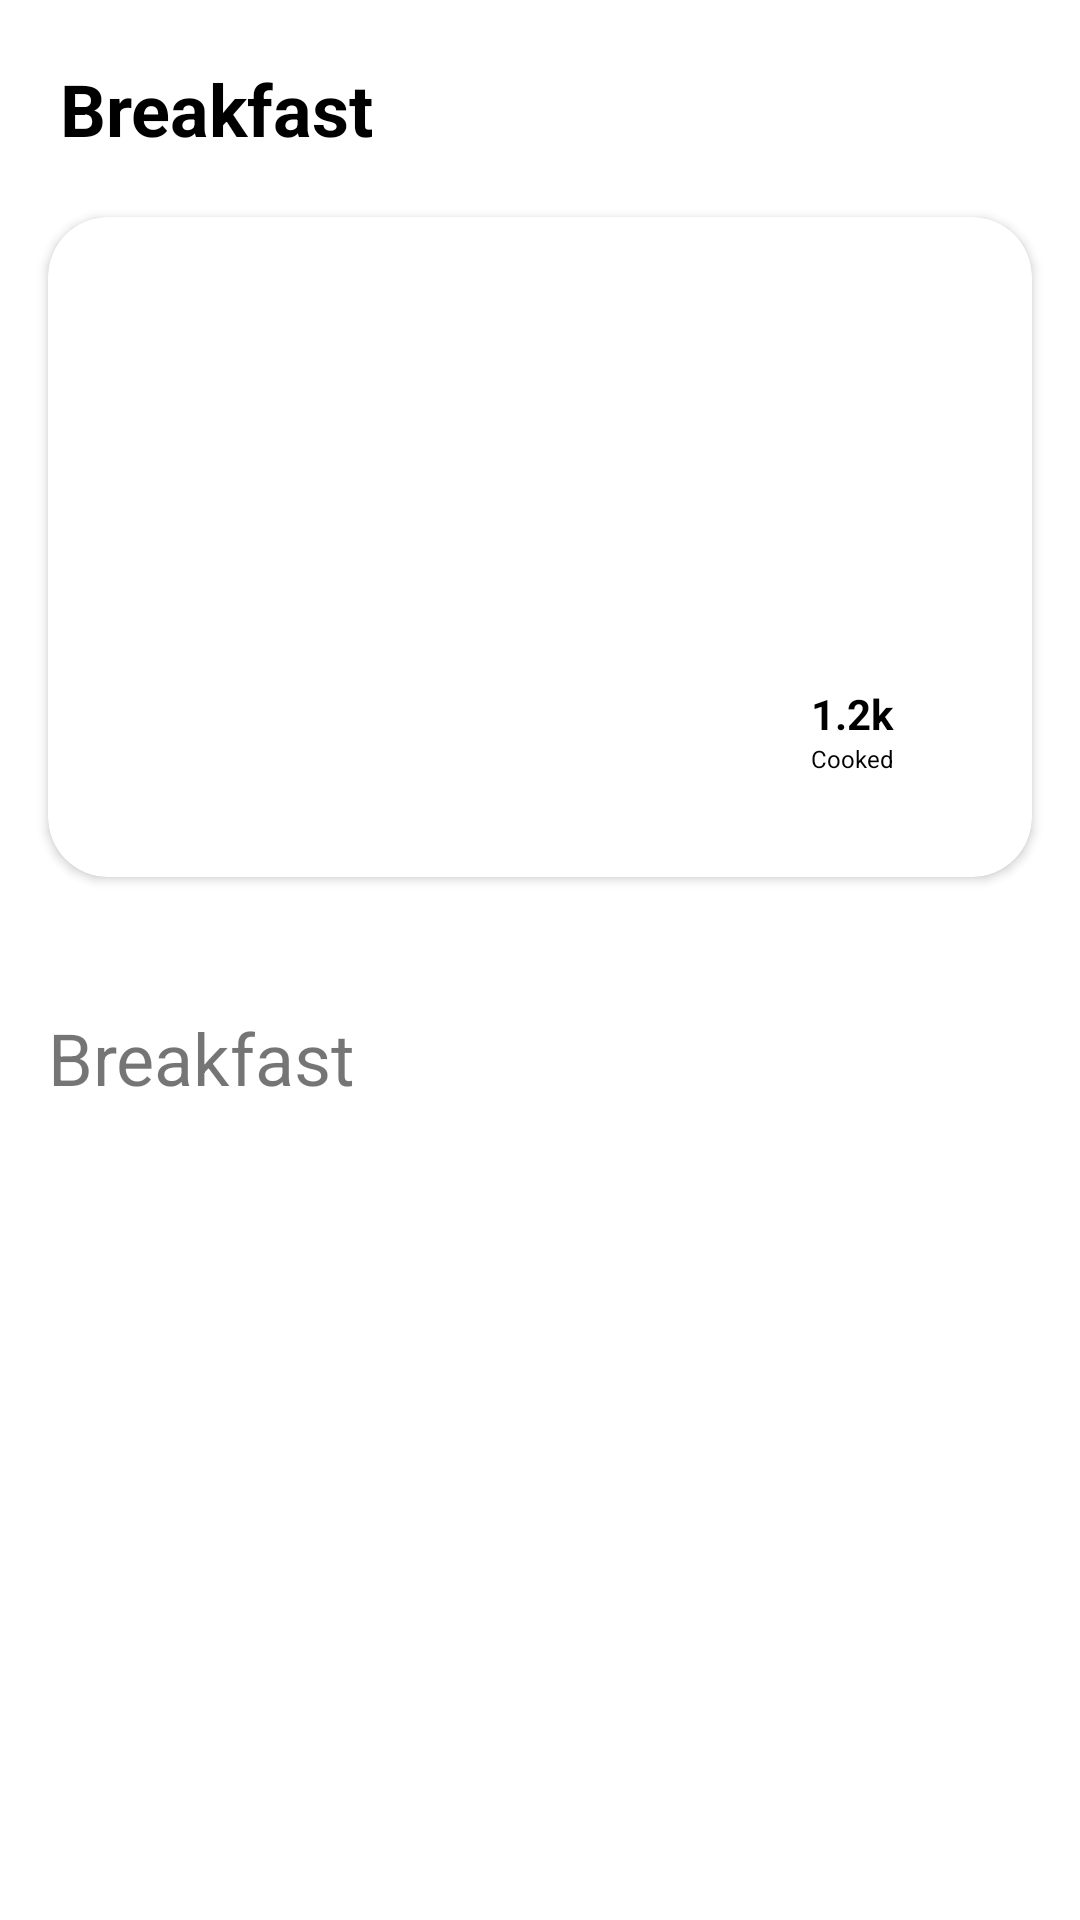

Layout XML and referenced resources for this Android screen:
<!-- AndroidManifest.xml: application theme Theme.Foodiest -->
<!-- res/layout/fragment_breakfast.xml -->
<?xml version="1.0" encoding="utf-8"?>
<androidx.core.widget.NestedScrollView
    xmlns:android="http://schemas.android.com/apk/res/android"
    xmlns:app="http://schemas.android.com/apk/res-auto"
    xmlns:tools="http://schemas.android.com/tools"
    android:layout_width="match_parent"
    android:layout_height="match_parent"
    tools:context=".model.fragment.BreakfastFragment">
    app:layout_behavior="@string/appbar_scrolling_view_behavior"
<androidx.constraintlayout.widget.ConstraintLayout
    android:id="@+id/clBreakfast"
    android:layout_width="match_parent"
    android:layout_height="wrap_content"
    android:layout_marginBottom="@dimen/_50dp">

    <TextView
        android:id="@+id/tvTitle"
        android:layout_width="match_parent"
        android:layout_height="wrap_content"
        android:layout_marginStart="20dp"
        android:layout_marginTop="20dp"
        android:layout_marginEnd="20dp"
        android:text="@string/txt_breakfast"
        android:textColor="@android:color/black"
        android:textSize="24sp"
        android:textStyle="bold"
        app:layout_constraintEnd_toEndOf="parent"
        app:layout_constraintHorizontal_bias="1.0"
        app:layout_constraintStart_toStartOf="parent"
        app:layout_constraintTop_toTopOf="parent" />


    <androidx.cardview.widget.CardView
        android:id="@+id/cvBreakfast"
        android:layout_width="match_parent"
        android:layout_height="220dp"
        android:layout_marginStart="16dp"
        android:layout_marginTop="20dp"
        android:layout_marginEnd="16dp"
        app:cardCornerRadius="20dp"
        app:layout_constraintEnd_toEndOf="parent"
        app:layout_constraintStart_toStartOf="parent"
        app:layout_constraintTop_toBottomOf="@+id/tvTitle">

        <ImageView
            android:id="@+id/imageView2"
            android:layout_width="match_parent"
            android:layout_height="220dp"
            android:foreground="@drawable/foreground_transparent"
            android:scaleType="centerCrop"
            android:src="@drawable/img_shrimp" />

        <RelativeLayout
            android:layout_width="match_parent"
            android:layout_height="wrap_content"
            android:layout_gravity="bottom"
            android:layout_marginStart="@dimen/_20dp"
            android:layout_marginEnd="@dimen/_20dp"
            android:layout_marginBottom="@dimen/_20dp">

            <TextView
                android:id="@+id/tvNameBreakfastmain"
                android:layout_width="wrap_content"
                android:layout_height="wrap_content"
                android:ellipsize="end"
                android:gravity="bottom"
                android:maxLength="20"
                android:text="@string/dammy_Name"
                android:textColor="@color/white"
                android:textSize="@dimen/_24sp" />

            <LinearLayout
                android:layout_width="@dimen/_80dp"
                android:layout_height="@dimen/_50dp"
                android:layout_alignParentEnd="true"
                android:background="@drawable/rounded_shpae"
                android:orientation="vertical">

                <TextView
                    android:id="@+id/tvNumber"
                    android:layout_width="match_parent"
                    android:layout_height="wrap_content"
                    android:layout_marginTop="@dimen/_6dp"
                    android:gravity="center"
                    android:text="@string/_1_2k"
                    android:textColor="@android:color/black"
                    android:textStyle="bold" />

                <TextView
                    android:id="@+id/TvCooked"
                    android:layout_width="match_parent"
                    android:layout_height="wrap_content"
                    android:gravity="center"
                    android:text="@string/Cooked"
                    android:textColor="@color/black"
                    android:textSize="@dimen/_8sp" />

            </LinearLayout>
        </RelativeLayout>
    </androidx.cardview.widget.CardView>

    <LinearLayout
        android:id="@+id/llBreakfast"
        android:layout_width="match_parent"
        android:layout_height="wrap_content"
        android:layout_marginStart="16dp"
        android:layout_marginTop="20dp"
        android:layout_marginEnd="16dp"
        android:orientation="horizontal"
        app:layout_constraintEnd_toEndOf="parent"
        app:layout_constraintStart_toStartOf="parent"
        app:layout_constraintTop_toBottomOf="@+id/cvBreakfast">

        <ImageButton
            android:id="@+id/ibBreakfast"
            android:layout_width="wrap_content"
            android:layout_height="wrap_content"
            android:layout_margin="8dp"
            android:layout_weight="1"
            android:background="@android:color/white"
            android:src="@drawable/breakfast"/>

        <ImageButton
            android:id="@+id/ibVegetarian"
            android:layout_width="wrap_content"
            android:layout_height="wrap_content"
            android:layout_margin="8dp"
            android:layout_weight="1"
            android:background="@android:color/white"
            android:src="@drawable/vegetarian"/>
        <ImageButton
            android:id="@+id/ibDessert"
            android:layout_width="wrap_content"
            android:layout_height="wrap_content"
            android:layout_margin="8dp"
            android:layout_weight="1"
            android:background="@android:color/white"
            android:src="@drawable/dessert"/>


        <ImageButton
            android:id="@+id/ibSeafood"
            android:layout_width="wrap_content"
            android:layout_height="wrap_content"
            android:layout_margin="8dp"
            android:layout_weight="1"
            android:background="@android:color/white"
            android:src="@drawable/sea_food"/>
    </LinearLayout>

    <TextView
        android:id="@+id/tvTitleListBreakfast"
        android:layout_width="match_parent"
        android:layout_height="wrap_content"
        android:layout_marginStart="16dp"
        android:layout_marginTop="8dp"
        android:layout_marginEnd="16dp"
        android:text="@string/txt_breakfast"
        android:textSize="@dimen/_24sp"
        app:layout_constraintEnd_toEndOf="parent"
        app:layout_constraintStart_toStartOf="parent"
        app:layout_constraintTop_toBottomOf="@+id/llBreakfast" />

    <androidx.recyclerview.widget.RecyclerView
        android:id="@+id/rvBreakfast"
        android:layout_width="match_parent"
        android:layout_height="match_parent"
        app:layout_behavior="@string/appbar_scrolling_view_behavior"
        android:layout_marginStart="16dp"
        android:layout_marginTop="4dp"
        android:layout_marginEnd="16dp"
        android:layout_marginBottom="1dp"
        app:layout_constraintBottom_toBottomOf="parent"
        app:layout_constraintEnd_toEndOf="parent"
        app:layout_constraintStart_toStartOf="parent"
        app:layout_constraintTop_toBottomOf="@+id/tvTitleListBreakfast"
        tools:listitem="@layout/item_recipe"/>


</androidx.constraintlayout.widget.ConstraintLayout>
</androidx.core.widget.NestedScrollView>
<!-- res/layout/item_recipe.xml (included above) -->
<?xml version="1.0" encoding="utf-8"?>
<com.google.android.material.card.MaterialCardView xmlns:android="http://schemas.android.com/apk/res/android"
    android:layout_width="match_parent"
    android:layout_height="300dp"
    xmlns:app="http://schemas.android.com/apk/res-auto"
    app:cardCornerRadius="@dimen/_20dp"
    android:layout_margin="@dimen/_8dp">
    <RelativeLayout
        android:layout_width="match_parent"
        android:layout_height="match_parent">
        <ImageView
            android:layout_width="match_parent"
            android:layout_height="200dp"
            android:src="@drawable/img_shrimp"
            android:scaleType="centerCrop"
            android:id="@+id/ivItemRecipe"/>
        <TextView
            android:layout_width="match_parent"
            android:layout_height="wrap_content"
            android:layout_marginStart="@dimen/_10dp"
            android:textSize="@dimen/_14sp"
            android:textStyle="bold"
            android:text="@string/dammy_Name"
            android:layout_below="@id/ivItemRecipe"
            android:maxLength="20"
            android:ellipsize="end"
            android:id="@+id/TvItemName"
            android:layout_marginTop="@dimen/_8dp"
            android:layout_marginEnd="@dimen/_10dp"
            android:textColor="@color/black"/>
        <TextView
            android:layout_width="match_parent"
            android:layout_height="wrap_content"
            android:layout_marginEnd="@dimen/_20dp"
            android:text="@string/txt_breakfast"
            android:layout_marginStart="@dimen/_10dp"
            android:layout_marginTop="@dimen/_4dp"
            android:textSize="@dimen/_10sp"
            android:id="@+id/TvItemCategory"
            android:layout_below="@id/TvItemName" />
        <TextView
            android:layout_width="wrap_content"
            android:layout_height="wrap_content"
            android:layout_alignParentEnd="true"
            android:gravity="bottom"
            android:text="@string/_1_2k"
            android:layout_below="@id/TvItemCategory"
            android:textSize="@dimen/_14sp"
            android:layout_marginEnd="@dimen/_20dp"
            android:id="@+id/TvItemNumber"
            android:textStyle="bold"/>
        <TextView
            android:layout_width="wrap_content"
            android:layout_height="wrap_content"
            android:text="@string/Cooked"
            android:layout_below="@id/TvItemNumber"
            android:layout_alignParentEnd="true"
            android:layout_marginEnd="@dimen/_20dp"
            android:id="@+id/TvItemCooked"
            android:textSize="@dimen/_10sp"/>



    </RelativeLayout>

</com.google.android.material.card.MaterialCardView>
<!-- resources referenced by this layout -->
<resources>
  <color name="black">#FF000000</color>
  <color name="white">#FFFFFFFF</color>
  <dimen name="_10dp">10dp</dimen>
  <dimen name="_10sp">10sp</dimen>
  <dimen name="_14sp">14sp</dimen>
  <dimen name="_20dp">20dp</dimen>
  <dimen name="_24sp">24sp</dimen>
  <dimen name="_4dp">4dp</dimen>
  <dimen name="_50dp">50dp</dimen>
  <dimen name="_6dp">6dp</dimen>
  <dimen name="_80dp">80dp</dimen>
  <dimen name="_8dp">8dp</dimen>
  <dimen name="_8sp">8sp</dimen>
  <!-- drawable foreground_transparent (drawable) -->
  <?xml version="1.0" encoding="utf-8"?>
  <shape xmlns:android="http://schemas.android.com/apk/res/android"
      android:shape="rectangle">
      <gradient
          android:type="linear"
          android:angle="90"
          android:startColor="@android:color/black"
          android:endColor="#0000"/>
  
  
  </shape>
  <!-- drawable rounded_shpae (drawable) -->
  <?xml version="1.0" encoding="utf-8"?>
  <shape xmlns:android="http://schemas.android.com/apk/res/android"
      android:shape="rectangle">
      <solid android:color="@color/white"/>
      <corners android:radius="@dimen/_15dp"/>
  </shape>
  <string name="Cooked">Cooked</string>
  <string name="_1_2k">1.2k</string>
  <string name="dammy_Name">Garlic Butter Shrimp</string>
  <string name="txt_breakfast">Breakfast</string>
  <style name="Theme.Foodiest" parent="Theme.MaterialComponents.DayNight.DarkActionBar">
          
          <item name="colorPrimary">@color/color_orange</item>
          <item name="colorPrimaryVariant">@color/color_orange</item>
          <item name="colorOnPrimary">@color/white</item>
          
          <item name="colorSecondary">@color/teal_200</item>
          <item name="colorSecondaryVariant">@color/teal_700</item>
          <item name="colorOnSecondary">@color/black</item>
          
          <item name="android:statusBarColor" tools:targetApi="l">?attr/colorPrimaryVariant</item>
          
      </style>
  <dimen name="_15dp">15dp</dimen>
  <color name="color_orange">#F57C00</color>
  <color name="teal_200">#FF03DAC5</color>
  <color name="teal_700">#FF018786</color>
</resources>
